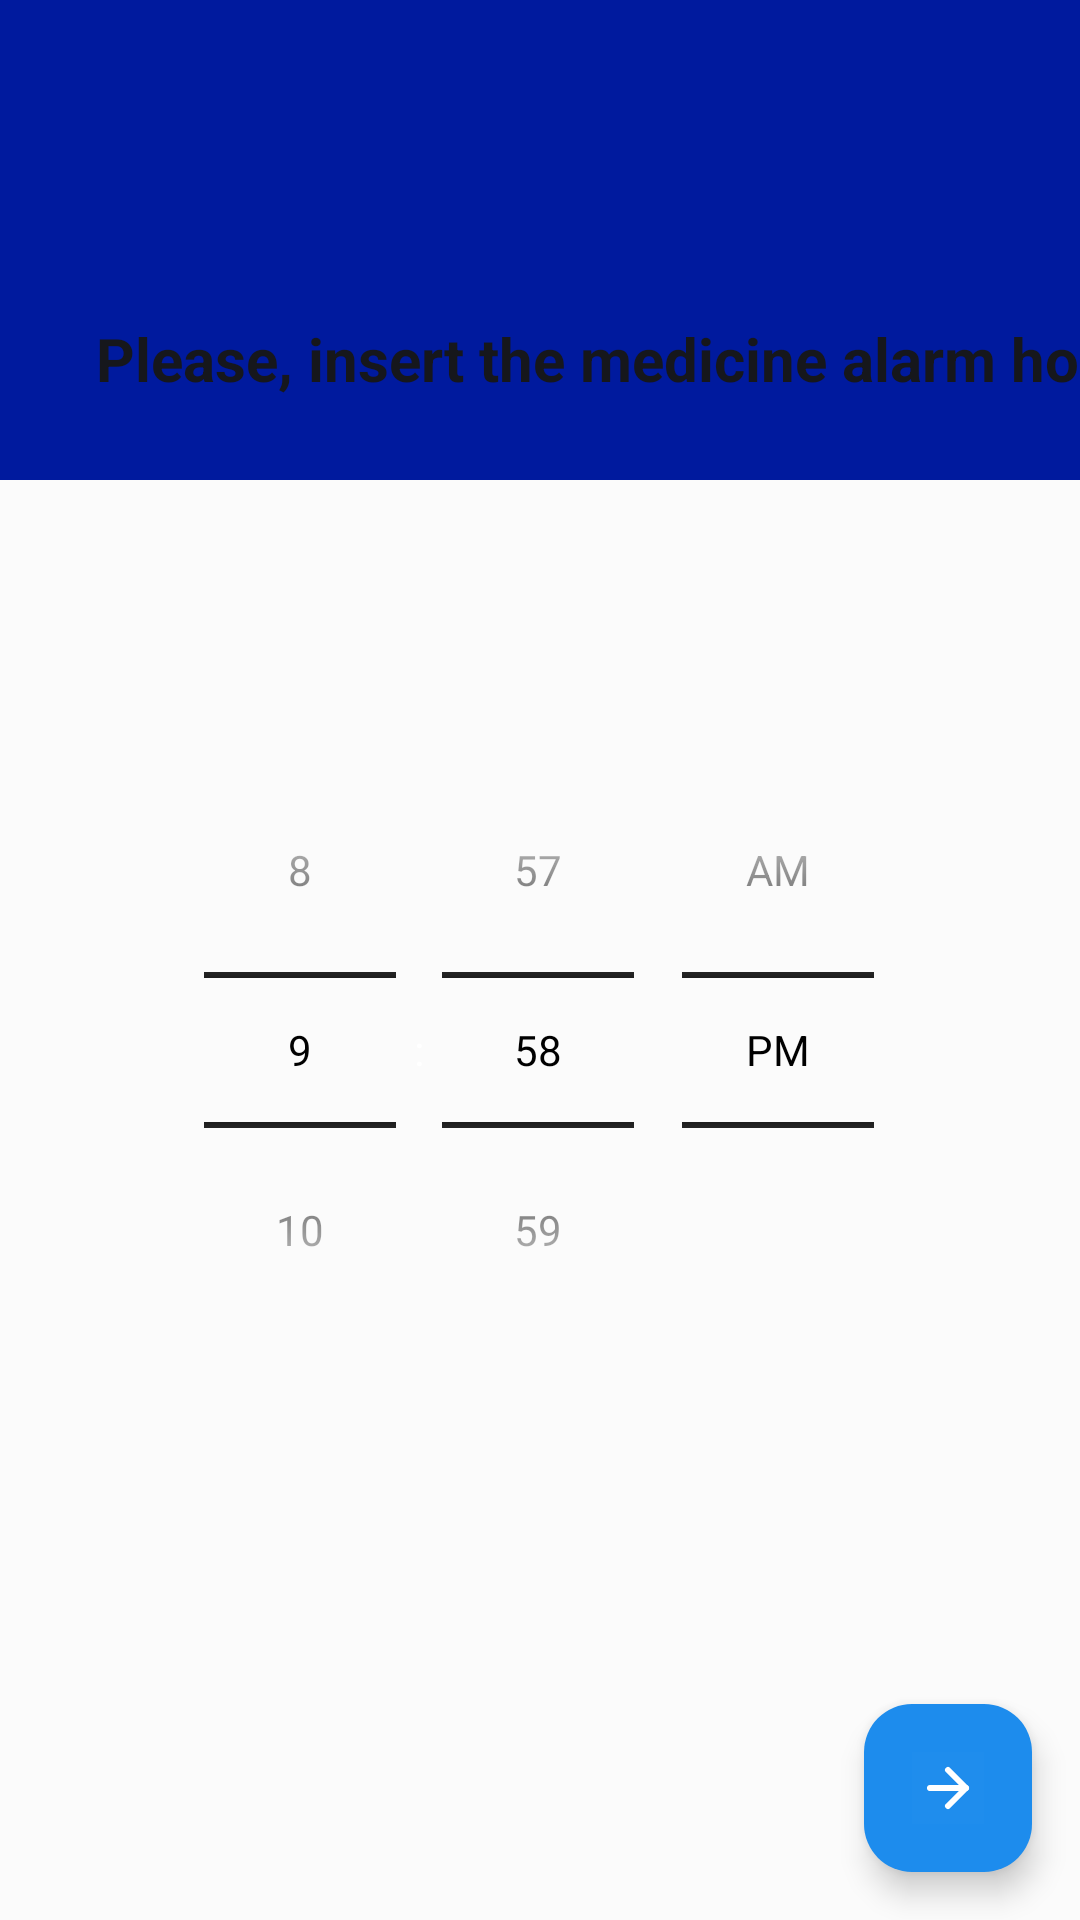

Here is an Android app screen rendered from its layout file. Give the layout XML and the strings, colors and styles it references.
<!-- AndroidManifest.xml: application theme Theme.PillReminder -->
<!-- res/layout/fragment_alarm_hour.xml -->
<?xml version="1.0" encoding="utf-8"?>
<androidx.constraintlayout.widget.ConstraintLayout xmlns:android="http://schemas.android.com/apk/res/android"
    xmlns:app="http://schemas.android.com/apk/res-auto"
    xmlns:tools="http://schemas.android.com/tools"
    android:id="@+id/clAlarmHour"
    android:layout_width="match_parent"
    android:layout_height="match_parent"
    android:background="?android:attr/colorBackground"
    android:backgroundTint="?android:attr/colorBackground"
    tools:context=".feature_alarms.presentation.fragments.AlarmHourFragment">

    <com.google.android.material.appbar.AppBarLayout
        android:id="@+id/appBar"
        android:layout_width="match_parent"
        android:layout_height="wrap_content"
        app:layout_constraintEnd_toEndOf="parent"
        app:layout_constraintStart_toStartOf="parent"
        app:layout_constraintTop_toTopOf="parent">

        <androidx.appcompat.widget.Toolbar
            android:id="@+id/toolbar"
            android:layout_width="match_parent"
            android:layout_height="50dp"
            android:background="@color/toolbar"
            android:elevation="4dp" />

        <com.google.android.material.tabs.TabLayout
            android:id="@+id/tlAlarmHour"
            android:layout_width="match_parent"
            android:layout_height="110dp"
            android:background="@color/toolbar"
            android:contentDescription="."
            tools:ignore="HardcodedText" />

    </com.google.android.material.appbar.AppBarLayout>

    <ImageView
        android:id="@+id/ivClock3"
        android:layout_width="30dp"
        android:layout_height="30dp"
        android:layout_marginStart="32dp"
        android:layout_marginTop="60dp"
        android:contentDescription="@string/clock_icon"
        android:src="@drawable/ic_alarm_24"
        app:layout_constraintStart_toStartOf="parent"
        app:layout_constraintTop_toTopOf="parent" />

    <TextView
        android:id="@+id/tvAlarmHour"
        android:layout_width="wrap_content"
        android:layout_height="wrap_content"
        android:layout_marginStart="32dp"
        android:layout_marginTop="16dp"
        android:contentDescription=""
        android:text="@string/please_insert_the_medicine_alarm_hour"
        android:textColor="?android:attr/textColorSecondary"
        android:textSize="20sp"
        android:textStyle="bold"
        app:layout_constraintStart_toStartOf="parent"
        app:layout_constraintTop_toBottomOf="@+id/ivClock3" />

    <TimePicker
        android:id="@+id/tpAlarm"
        android:layout_width="wrap_content"
        android:layout_height="322dp"
        android:layout_marginTop="84dp"
        android:theme="@style/TimePickerTheme"
        android:timePickerMode="spinner"
        app:layout_constraintEnd_toEndOf="parent"
        app:layout_constraintHorizontal_bias="0.496"
        app:layout_constraintStart_toStartOf="parent"
        app:layout_constraintTop_toBottomOf="@+id/appBar" />

    <androidx.constraintlayout.widget.Guideline
        android:id="@+id/guideline2"
        android:layout_width="wrap_content"
        android:layout_height="wrap_content"
        android:orientation="vertical"
        app:layout_constraintGuide_percent="0.5" />

    <com.google.android.material.floatingactionbutton.FloatingActionButton
        android:id="@+id/fabNext"
        android:layout_width="wrap_content"
        android:layout_height="wrap_content"
        android:layout_marginEnd="16dp"
        android:layout_marginBottom="16dp"
        android:contentDescription="@string/goes_to_the_next_page"
        app:backgroundTint="@color/fab"
        app:layout_constraintBottom_toBottomOf="parent"
        app:layout_constraintEnd_toEndOf="parent"
        app:srcCompat="@drawable/arrow_right_white"
        app:tint="@color/white">

    </com.google.android.material.floatingactionbutton.FloatingActionButton>

    <androidx.constraintlayout.widget.Guideline
        android:id="@+id/guideline3"
        android:layout_width="wrap_content"
        android:layout_height="wrap_content"
        android:orientation="horizontal"
        app:layout_constraintGuide_percent="0.5116279" />

</androidx.constraintlayout.widget.ConstraintLayout>
<!-- resources referenced by this layout -->
<resources>
  <color name="fab">#1D8CED</color>
  <color name="toolbar">@color/colorPrimary</color>
  <color name="white">#FFFFFFFF</color>
  <!-- drawable arrow_right_white (drawable) -->
  <vector xmlns:android="http://schemas.android.com/apk/res/android"
      android:width="800dp"
      android:height="800dp"
      android:viewportWidth="48"
      android:viewportHeight="48">
    <path
        android:pathData="M0,0h48v48h-48z"
        android:fillColor="#ffffff"
        android:fillAlpha="0.01"/>
    <path
        android:pathData="M36,24.008H12"
        android:strokeLineJoin="round"
        android:strokeWidth="4"
        android:fillColor="#00000000"
        android:strokeColor="#ffffff"
        android:strokeLineCap="round"/>
    <path
        android:pathData="M24,12L36,24L24,36"
        android:strokeLineJoin="round"
        android:strokeWidth="4"
        android:fillColor="#00000000"
        android:strokeColor="#ffffff"
        android:strokeLineCap="round"/>
  </vector>
  <string name="clock_icon">Clock icon</string>
  <string name="goes_to_the_next_page">Goes to the next page</string>
  <string name="please_insert_the_medicine_alarm_hour">Please, insert the medicine alarm hour:</string>
  <style name="TimePickerTheme" parent="Base.Theme.PillReminder">
          <item name="colorControlNormal">?android:attr/textColorPrimary</item>
      </style>
  <style name="Theme.PillReminder" parent="Base.Theme.PillReminder" />
  <color name="colorPrimary">#001A9E</color>
  <style name="Base.Theme.PillReminder" parent="Theme.Material3.DayNight.NoActionBar">
          
          <item name="colorPrimary">@color/colorPrimary</item>
          <item name="colorSecondary">@color/colorPrimary</item>
          <item name="android:textColorPrimary">@color/black</item>
          <item name="android:textColorSecondary">@color/dark_gray</item>
          <item name="android:textColorTertiary">@color/white</item>
          <item name="android:colorControlActivated">@color/fab</item>
          <item name="android:statusBarColor">@color/white_ice</item>
          <item name="android:navigationBarColor">@color/white_ice</item>
          <item name="colorPrimaryVariant">@color/fab</item>
          <item name="navigationViewStyle">@style/Widget.App.NavigationView</item>
          <item name="android:windowBackground">?android:attr/colorBackground</item>
          <item name="android:windowLightStatusBar">true</item>
          <item name="android:windowLightNavigationBar">true</item>
          <item name="android:colorBackground">@color/white_ice</item>
          <item name="android:windowEnableSplitTouch">false</item>
          <item name="android:splitMotionEvents">false</item>
          <item name="popupMenuStyle">@style/MyPopup</item>
      </style>
  <color name="black">#FF000000</color>
  <color name="dark_gray">#16171C</color>
  <color name="white_ice">#FBFBFB</color>
  <style name="Widget.App.NavigationView" parent="Widget.Material3.NavigationView">
          <item name="itemIconTint">@color/black</item>
          <item name="itemTextColor">@color/black</item>
          <item name="itemShapeFillColor">@color/nav_item_selected_background</item>
          <item name="android:background">@color/white</item>
      </style>
  <style name="MyPopup" parent="@style/Widget.MaterialComponents.PopupMenu">
          <item name="android:popupBackground">@color/white</item>
      </style>
</resources>
